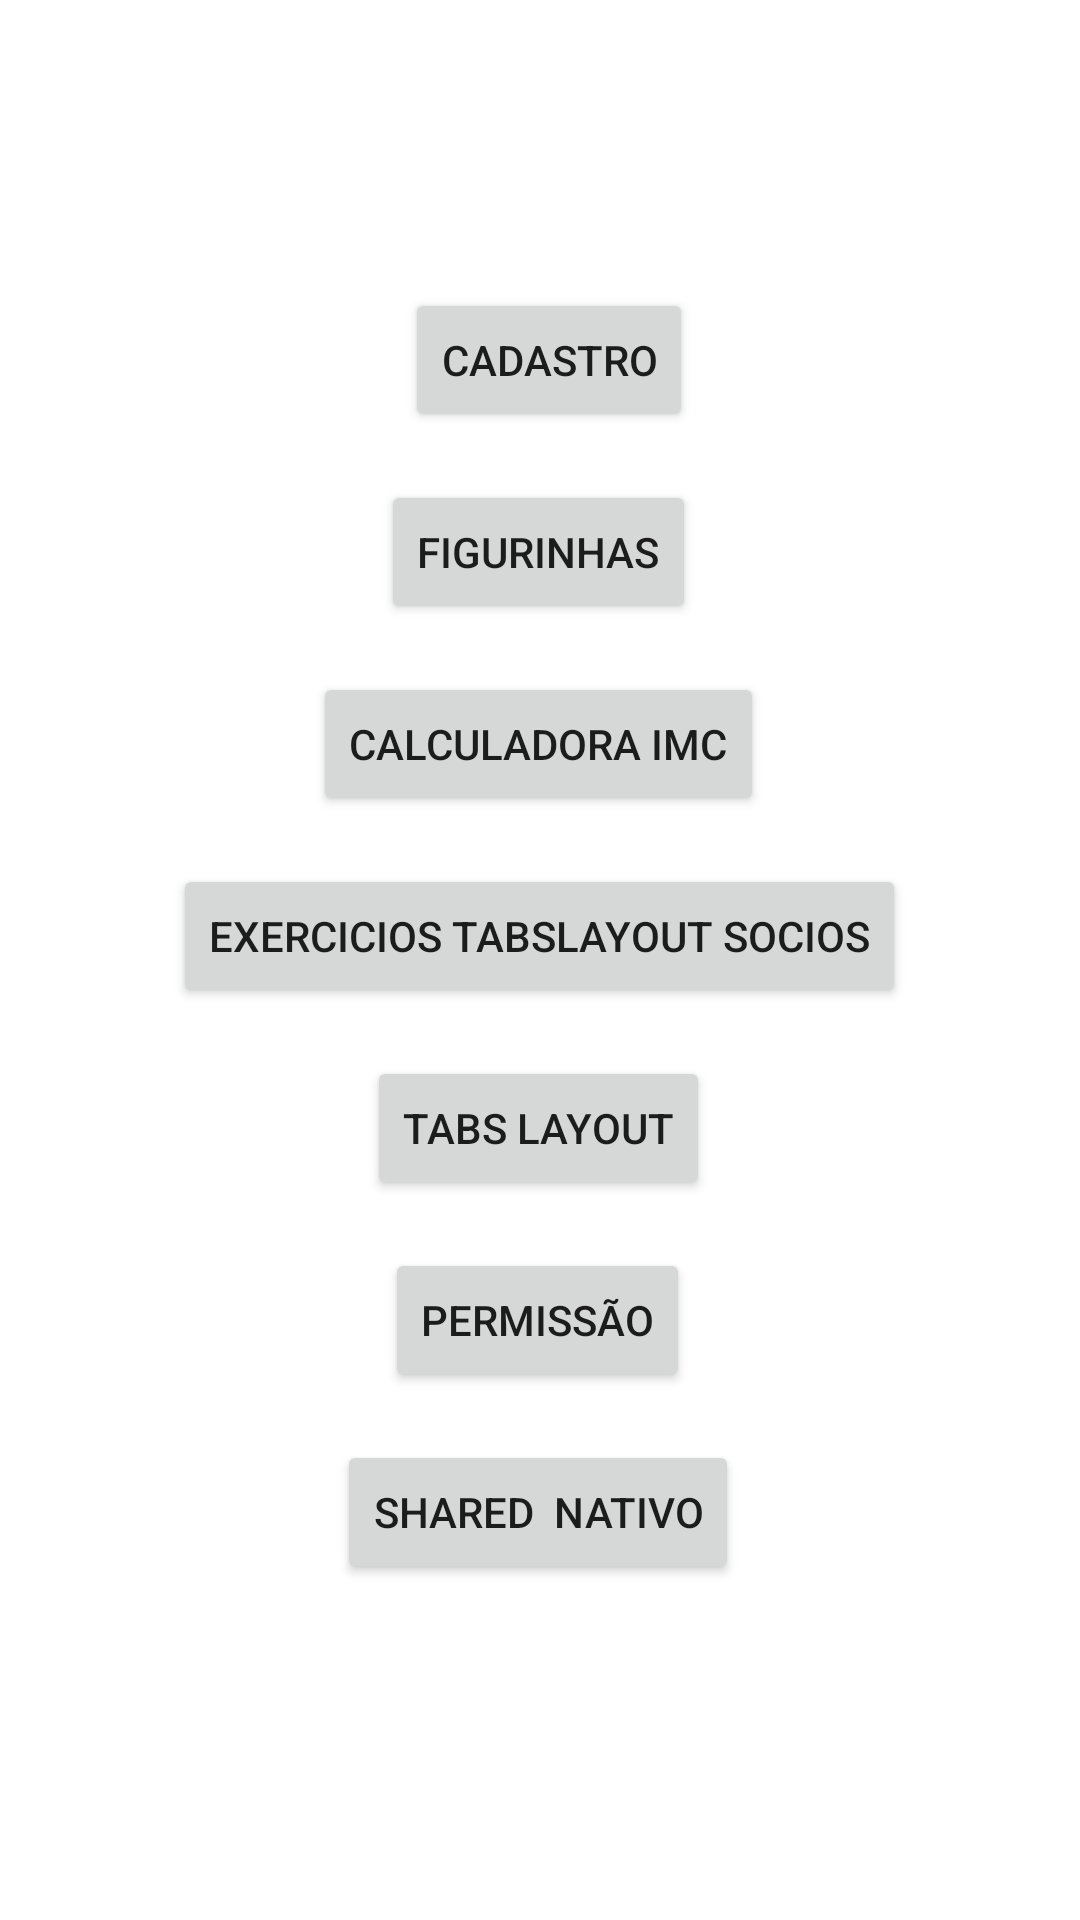

Reconstruct the res/layout file that produces this screen, plus the resources it refers to.
<!-- AndroidManifest.xml: application theme Theme.MeuAPP -->
<!-- res/layout/fragment_home.xml -->
<?xml version="1.0" encoding="utf-8"?>
<androidx.constraintlayout.widget.ConstraintLayout xmlns:android="http://schemas.android.com/apk/res/android"
    xmlns:app="http://schemas.android.com/apk/res-auto"
    xmlns:tools="http://schemas.android.com/tools"
    android:layout_width="match_parent"
    android:layout_height="match_parent"
    tools:context=".NavigationBottom.Fragment.HomeFragment">



    <com.airbnb.lottie.LottieAnimationView
        android:id="@+id/animation_load"
        android:layout_width="200dp"
        android:layout_height="200dp"
        app:layout_constraintBottom_toBottomOf="parent"
        app:layout_constraintEnd_toEndOf="parent"
        app:layout_constraintHorizontal_bias="0.497"
        app:layout_constraintStart_toStartOf="parent"
        app:layout_constraintTop_toTopOf="parent"
        app:layout_constraintVertical_bias="0.12"
        app:lottie_autoPlay="true"
        app:lottie_loop="true"
        android:visibility="gone"
        app:lottie_rawRes="@raw/load"/>


    <Button
        android:id="@+id/btCadastro"
        android:layout_width="wrap_content"
        android:layout_height="wrap_content"
        android:layout_margin="16dp"
        android:text="Cadastro"
        app:layout_constraintBottom_toBottomOf="parent"
        app:layout_constraintEnd_toEndOf="parent"
        app:layout_constraintHorizontal_bias="0.513"
        app:layout_constraintStart_toStartOf="parent"
        app:layout_constraintTop_toTopOf="parent"
        app:layout_constraintVertical_bias="0.143" />

    <Button
        android:id="@+id/btFiguras"
        android:layout_width="wrap_content"
        android:layout_height="wrap_content"
        android:layout_margin="16dp"
        android:text="Figurinhas"
        app:layout_constraintBottom_toBottomOf="parent"
        app:layout_constraintEnd_toEndOf="parent"
        app:layout_constraintHorizontal_bias="0.498"
        app:layout_constraintStart_toStartOf="parent"
        app:layout_constraintTop_toBottomOf="@id/btCadastro"
        app:layout_constraintVertical_bias="0.0" />

    <Button
        android:id="@+id/btCalculadora"
        android:layout_width="wrap_content"
        android:layout_height="wrap_content"
        android:layout_margin="16dp"
        android:layout_marginTop="212dp"
        android:text="Calculadora IMC"
        app:layout_constraintBottom_toBottomOf="parent"
        app:layout_constraintEnd_toEndOf="parent"
        app:layout_constraintHorizontal_bias="0.497"
        app:layout_constraintStart_toStartOf="parent"
        app:layout_constraintTop_toBottomOf="@id/btFiguras"
        app:layout_constraintVertical_bias="0.0" />

    <Button
        android:id="@+id/btExerciciosSocios"
        android:layout_width="wrap_content"
        android:layout_height="wrap_content"
        android:layout_margin="16dp"
        android:layout_marginTop="212dp"
        android:text="Exercicios TabsLayout Socios"
        app:layout_constraintBottom_toBottomOf="parent"
        app:layout_constraintEnd_toEndOf="parent"
        app:layout_constraintHorizontal_bias="0.497"
        app:layout_constraintStart_toStartOf="parent"
        app:layout_constraintTop_toBottomOf="@id/btCalculadora"
        app:layout_constraintVertical_bias="0.0" />

    <Button
        android:id="@+id/btTabsLayout"
        android:layout_width="wrap_content"
        android:layout_height="wrap_content"
        android:layout_margin="16dp"
        android:layout_marginTop="212dp"
        android:text="Tabs Layout"
        app:layout_constraintBottom_toBottomOf="parent"
        app:layout_constraintEnd_toEndOf="parent"
        app:layout_constraintHorizontal_bias="0.497"
        app:layout_constraintStart_toStartOf="parent"
        app:layout_constraintTop_toBottomOf="@id/btExerciciosSocios"
        app:layout_constraintVertical_bias="0.0" />


    <Button
        android:id="@+id/btPermissao"
        android:layout_width="wrap_content"
        android:layout_height="wrap_content"
        android:layout_margin="16dp"
        android:layout_marginTop="212dp"
        android:text="Permissão"
        app:layout_constraintBottom_toBottomOf="parent"
        app:layout_constraintEnd_toEndOf="parent"
        app:layout_constraintHorizontal_bias="0.497"
        app:layout_constraintStart_toStartOf="parent"
        app:layout_constraintTop_toBottomOf="@id/btTabsLayout"
        app:layout_constraintVertical_bias="0.0" />

    <Button
        android:id="@+id/btSharedNativo"
        android:layout_width="wrap_content"
        android:layout_height="wrap_content"
        android:layout_margin="16dp"
        android:layout_marginTop="212dp"
        android:text="Shared  Nativo"
        app:layout_constraintBottom_toBottomOf="parent"
        app:layout_constraintEnd_toEndOf="parent"
        app:layout_constraintHorizontal_bias="0.497"
        app:layout_constraintStart_toStartOf="parent"
        app:layout_constraintTop_toBottomOf="@id/btPermissao"
        app:layout_constraintVertical_bias="0.0" />


</androidx.constraintlayout.widget.ConstraintLayout>
<!-- resources referenced by this layout -->
<resources>
  <style name="Theme.MeuAPP" parent="Theme.MaterialComponents.DayNight.NoActionBar">
          
          <item name="colorPrimary">@color/purple_500</item>
          <item name="colorPrimaryVariant">@color/purple_700</item>
          <item name="colorOnPrimary">@color/white</item>
          
          <item name="colorSecondary">@color/teal_200</item>
          <item name="colorSecondaryVariant">@color/teal_700</item>
          <item name="colorOnSecondary">@color/black</item>
          
          <item name="android:statusBarColor" tools:targetApi="l">?attr/colorPrimaryVariant</item>
          
      </style>
  <!-- not gathered from this repository: default colours our renderer supplied (Android Studio template values) -->
  <color name="purple_500">#FF6200EE</color>
  <color name="purple_700">#FF3700B3</color>
  <color name="teal_200">#FF03DAC5</color>
  <color name="teal_700">#FF018786</color>
  <color name="black">#FF000000</color>
  <color name="white">#FFFFFFFF</color>
</resources>
